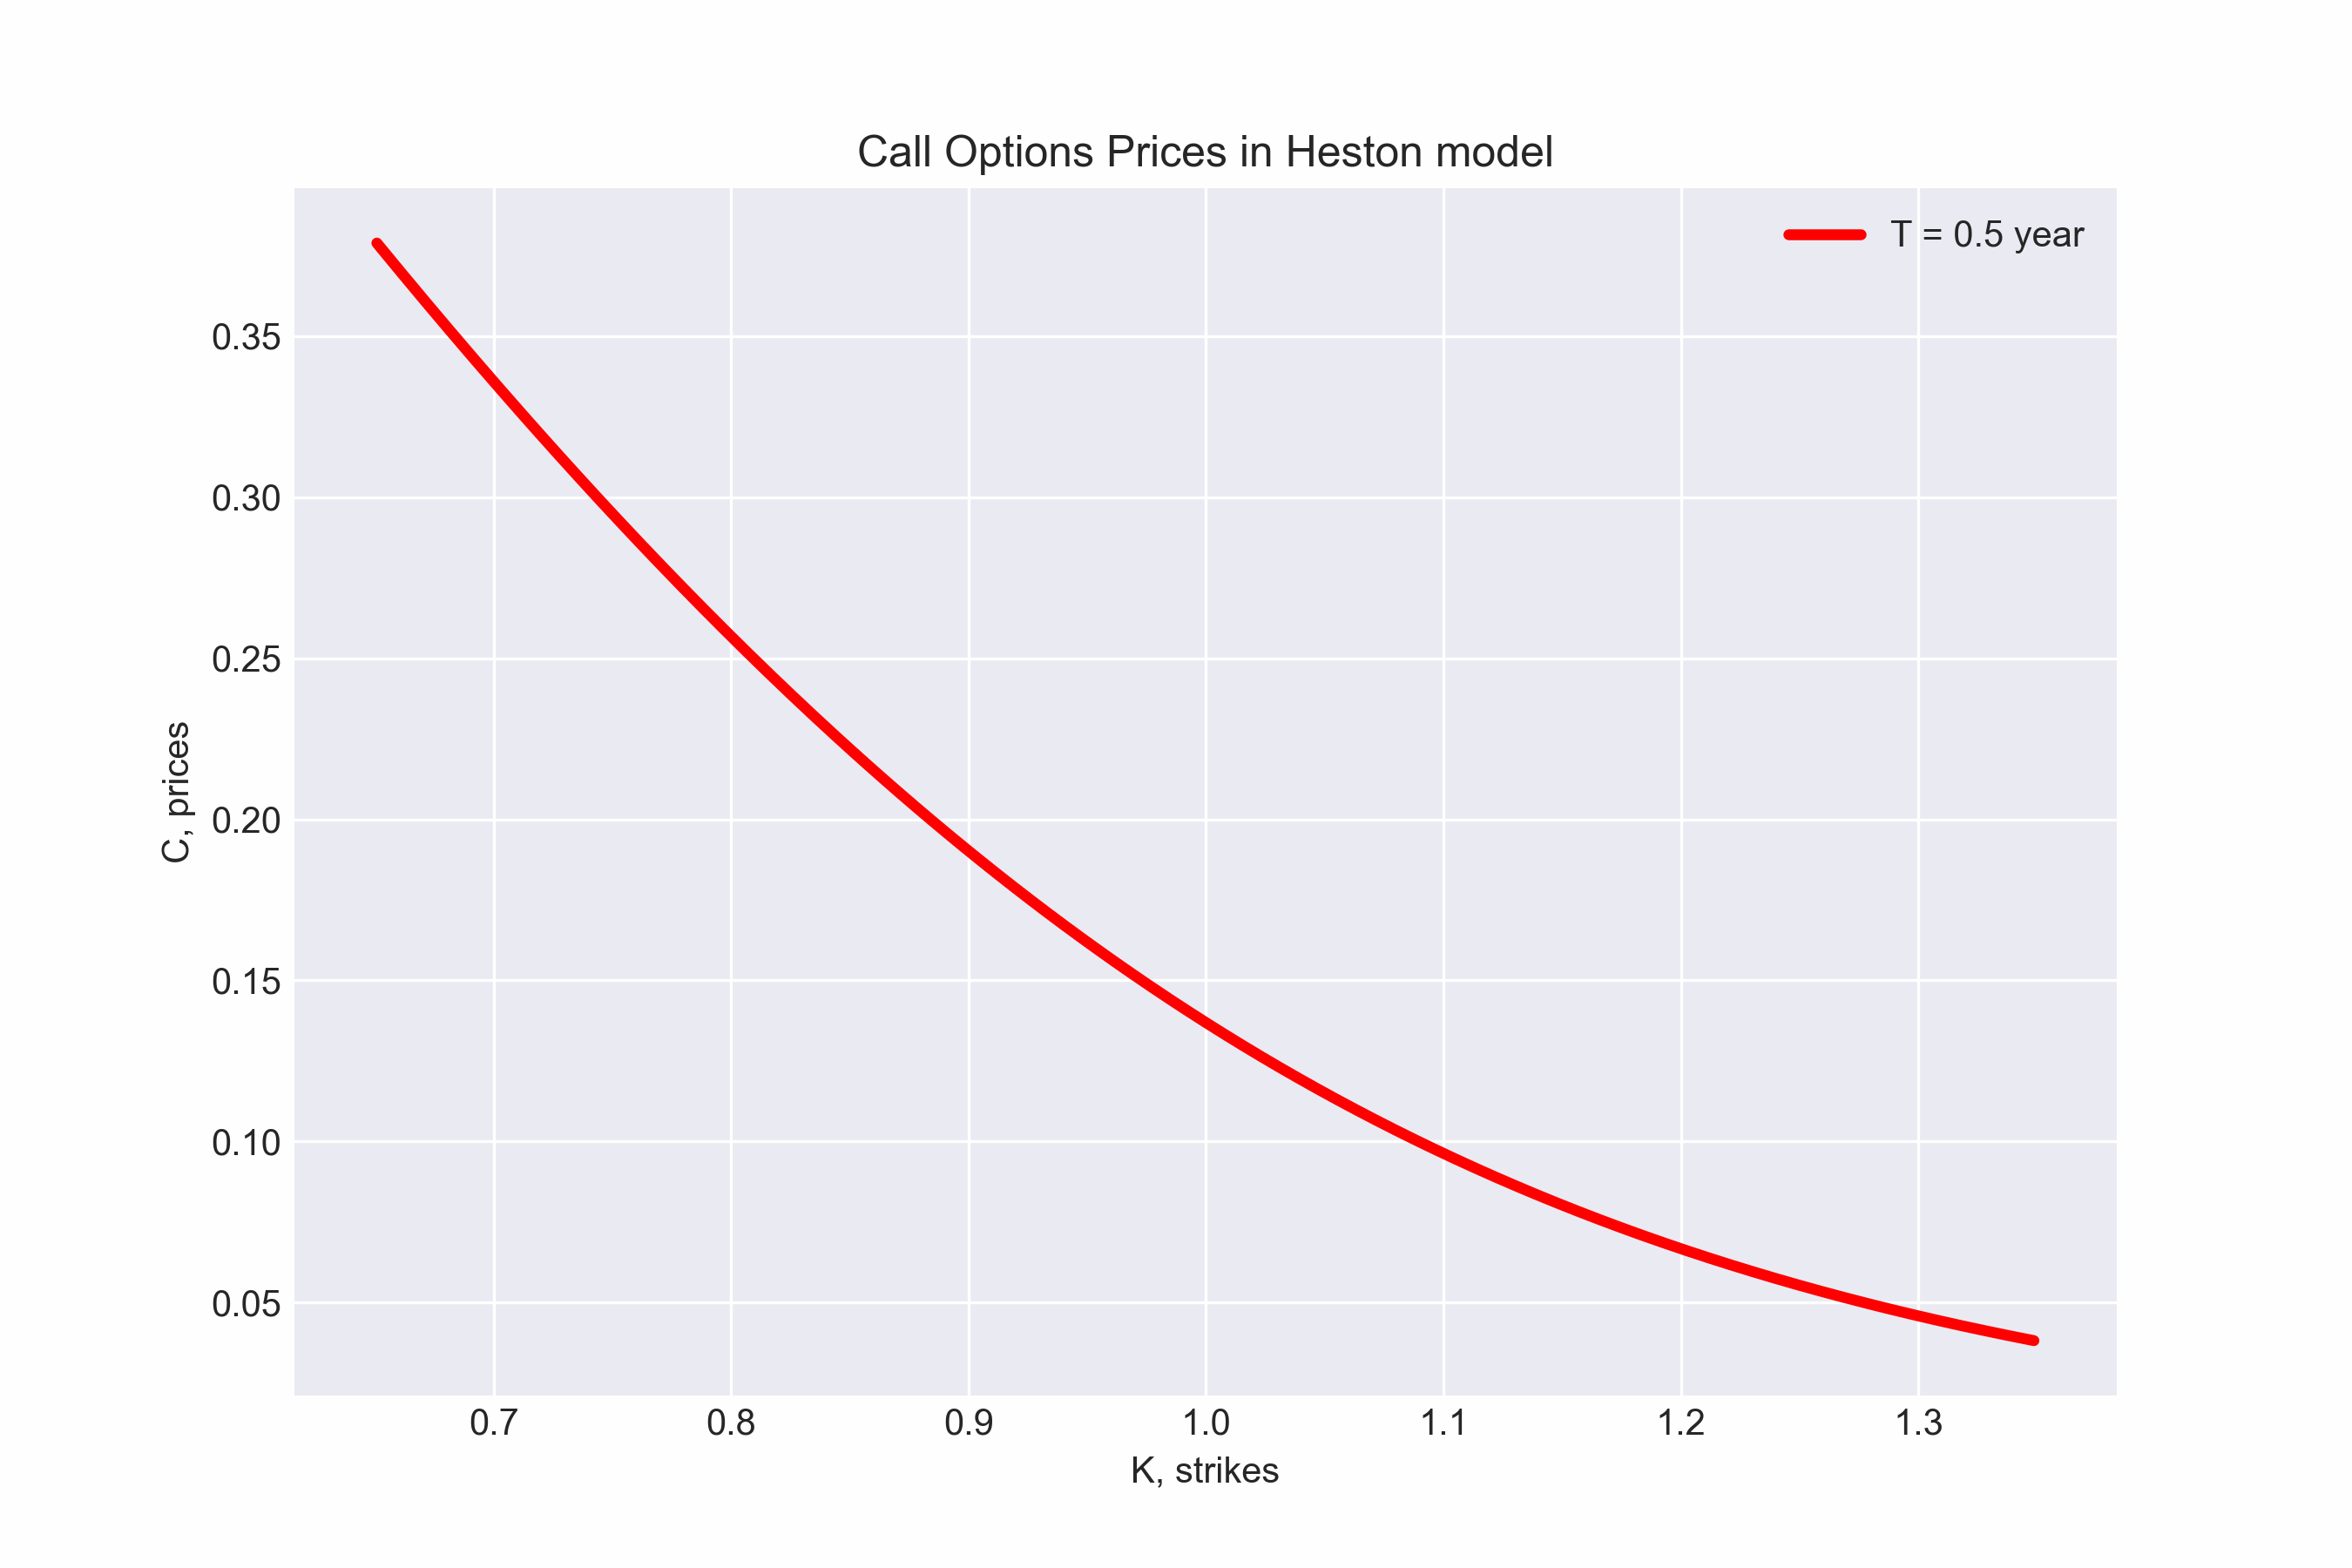

The file beside this chart, header and first rows:
K, C
0.6508, 0.3789
0.6533, 0.3767
0.6558, 0.3744
0.6584, 0.3722
0.6609, 0.3699
0.6634, 0.3677
0.666, 0.3654
0.6685, 0.3632
0.6711, 0.3609
0.6737, 0.3587
0.6763, 0.3564
0.6789, 0.3541
0.6815, 0.3519
0.6841, 0.3496
0.6867, 0.3473
0.6894, 0.345
0.692, 0.3428
0.6947, 0.3405
0.6973, 0.3382
0.7, 0.3359
0.7027, 0.3337
0.7054, 0.3314
0.7081, 0.3291
0.7108, 0.3268
0.7136, 0.3245
0.7163, 0.3223
0.7191, 0.32
0.7218, 0.3177
0.7246, 0.3154
0.7274, 0.3131
0.7302, 0.3109
0.733, 0.3086
0.7358, 0.3063
0.7386, 0.304
0.7415, 0.3017
0.7443, 0.2995
0.7472, 0.2972
0.75, 0.2949
0.7529, 0.2926
0.7558, 0.2903
0.7587, 0.2881
0.7616, 0.2858
0.7646, 0.2835
0.7675, 0.2812
0.7705, 0.279
0.7734, 0.2767
0.7764, 0.2744
0.7794, 0.2722
0.7824, 0.2699
0.7854, 0.2677
0.7884, 0.2654
0.7914, 0.2632
0.7945, 0.2609
0.7975, 0.2587
0.8006, 0.2564
0.8036, 0.2542
0.8067, 0.2519
0.8098, 0.2497
0.8129, 0.2475
0.8161, 0.2452
... 131 more rows
